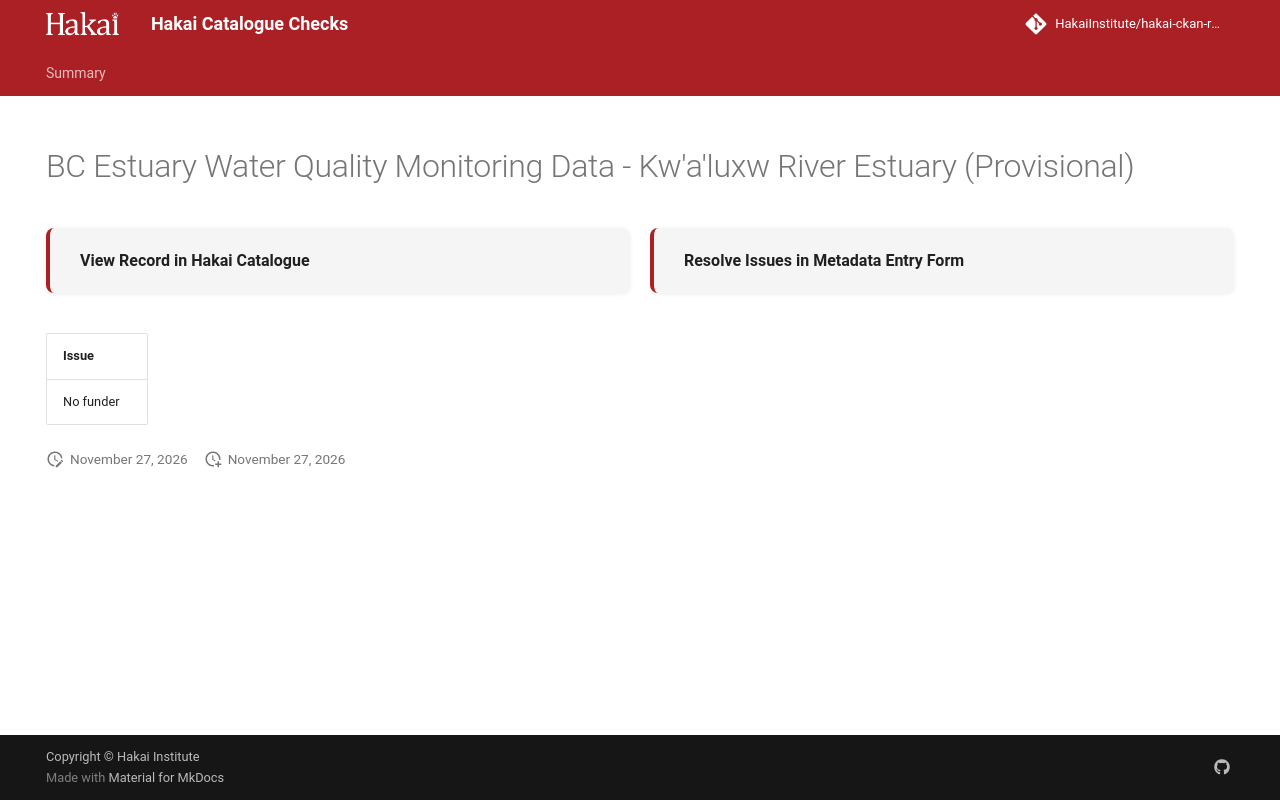

repository: HakaiInstitute/hakai-ckan-records-checks · page: main/records/2de5b0d2-71b1-4041-bd01-118e9c529dac/index.html · generator: mkdocs

---
title: BC Estuary Water Quality Monitoring Data - Kw'a'luxw River Estuary (Provisional)
hide:
  - navigation
  - toc
---

# BC Estuary Water Quality Monitoring Data - Kw'a'luxw River Estuary (Provisional)

<div style="display:flex;flex-wrap:wrap;gap:1rem;margin:1.5rem 0 2rem;">
  <a href="https://catalogue.hakai.org/dataset/ca-cioos_2ba57f02-c88b-42b8-8f8c-07cfdeab45d3" target="_blank" rel="noopener noreferrer" style="flex:1;min-width:200px;padding:1rem 1.5rem;border-radius:8px;background:var(--md-code-bg-color);text-decoration:none;border-left:4px solid var(--md-primary-fg-color);box-shadow:0 1px 4px rgba(0,0,0,.08);display:flex;align-items:center;">
    <span style="font-weight:600;color:var(--md-typeset-color);">View Record in Hakai Catalogue</span>
  </a>
  
  <a href="https://hakaiinstitute.github.io/hakai-metadata-entry-form#/en/hakai/mALzxHvoyRXof5FCVKOlOJC585n1/-OptH1k-7T2gjAKY814I" target="_blank" rel="noopener noreferrer" style="flex:1;min-width:200px;padding:1rem 1.5rem;border-radius:8px;background:var(--md-code-bg-color);text-decoration:none;border-left:4px solid var(--md-primary-fg-color);box-shadow:0 1px 4px rgba(0,0,0,.08);display:flex;align-items:center;">
    <span style="font-weight:600;color:var(--md-typeset-color);">Resolve Issues in Metadata Entry Form</span>
  </a>
  
</div>

| Issue     |
|:----------|
| No funder |

<script>
   document.addEventListener("DOMContentLoaded", function() {
    var map = L.map('map').setView([51.505, -125.09], 5);
    L.tileLayer('https://tile.openstreetmap.org/{z}/{x}/{y}.png', {
        maxZoom: 19,
        attribution: '&copy; <a href="http://www.openstreetmap.org/copyright">OpenStreetMap</a>'
    }).addTo(map);
    var geojsonFeature = {
        "type": "Feature",
        "properties": {
            "name" : "BC Estuary Water Quality Monitoring Data - Kw'a'luxw River Estuary (Provisional)"
        },
        "geometry": {'type': 'Polygon', 'coordinates': [[[-124.29886, 49.3576], [-124.30659, 49.32057], [-124.28624, 49.31332], [-124.26557, 49.29566], [-124.26427, 49.29899], [-124.28624, 49.3283], [-124.29878, 49.35744], [-124.29886, 49.3576]]]}
    }
    L.geoJSON(geojsonFeature).addTo(map);
   })
</script>
